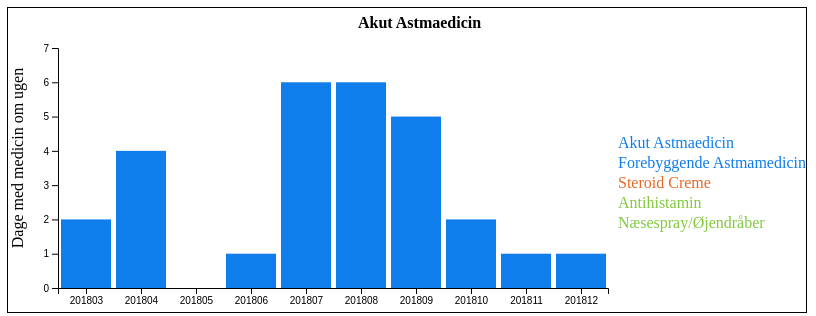
D3 v4 page, settled after 360 driven frames (6 s of simulated time); the page loaded 1 data file(s).


// ── js/index.js
let h = 300, w = 800,
	margins = {bottom: h - 20, top: 40, left: 50, right: w - 200},
	animationTime = 2500,
	svg = d3.select("body").select("#div").append("svg")
		.attr("width", w)
		.attr("height", h),
	title = svg.append("text")
		.attr("x", margins.right / 2 + margins.left)
		.attr("y", margins.top - 20)
		.attr("font-weight", "bold")

let titles = ["Akut Astmaedicin", "Forebyggende Astmamedicin", "Steroid Creme", "Antihistamin", "Næsespray/Øjendråber"]
let answers = ["a1", "a2", "a3", "a4", "a5"]
let colors = ["rgb(15,125,236)", "rgb(15,125,236)", "rgb(230,104,38)", "rgb(130,201,63)", "rgb(130,201,63)"]
let index = 0

let getX = d => d.week, getY = d => d[answers[index]],
	mapX = d => x(getX(d)), mapY = d => y(getY(d))

let yearweekToDate = (yearweek) => {
	let year = yearweek.week.substr(0,4),
		week = yearweek.week.substr(3,2)
	return new Date(year, 0, 7 * week)
}

let parseRow = row => {
  return {
    "week" : parseInt(row.week),
    "a1" : parseInt(row.a1),
	"a2" : parseInt(row.a2),
	"a3" : parseInt(row.a3),
	"a4" : parseInt(row.a4),
	"a5" : parseInt(row.a5)
  }
}

let innerPadding = 0.1, x, y, xAxis, yAxis, weeks, dataset

d3.csv("data/user_data.csv", parseRow, csvData => {
	console.log(csvData)
	title.text(titles[index])
	dataset = csvData
	// Find the x domain
	weeks = dataset.map(getX)

	// x Scale
	x = d3.scaleBand()
		.domain(weeks)
		.rangeRound([margins.left, margins.right])
		.paddingInner(innerPadding)

	xAxis = d3.axisBottom(x)

	// y Scale
	y = d3.scaleLinear()
		.domain([0, 7])
		.range([margins.bottom, margins.top])

	yAxis = d3.axisLeft(y).ticks(7)

	// Bars
	svg.selectAll("rect")
	.data(dataset)
	.enter()
	.append("rect")
	.attr("x", mapX)
	.attr("y", mapY)
	.attr("width", x.bandwidth())
	.attr("height", d => margins.bottom - mapY(d))
	.attr("fill", colors[index])
		// .on("mouseover", function(d) {
		// 	handleMouseOver(this, d)
		// })
		// .on("mouseout", function() {
		// 	handleMouseOut(this)
		// })
	//
	// Make x axis with a g-element
	svg.append("g")
	  .attr("transform", "translate(0, " + (margins.bottom) + ")")
	  .call(xAxis)

	// Make y axis with another g-element
	svg.append("g")
	  .attr("id", "yAxis")
	  .attr("transform", "translate(" + margins.left + ", 0)")
	  .call(yAxis)

	// Text label for the y axis
	svg.append("text")
		.attr("transform", "rotate(-90)")
		.style("text-anchor", "middle")
		.attr("y", margins.left/2 - 10)
		.attr("x", -h/2)
		.text("Dage med medicin om ugen")
})

var updateChart = (i) => {
	// Update index of category
	// index = i
	index = i
	title.text(titles[index])


	// Set appropriate plot title
	// title.text(titles[index])
	// 	.attr("stroke", colours[index])

	// Redraw histogram bars with new y values
	svg.selectAll("rect")
	.data(dataset)
	.transition()
	.duration(animationTime)
	.attr("y", mapY)
	.attr("height", d => margins.bottom - mapY(d))
	.attr("fill", colors[index])
}

svg.append("text")
	.text(titles[0])
	.attr("fill", colors[0])
	.attr("x", margins.right + 10)
	.attr("y", margins.bottom / 2)
	.on("click", function() {updateChart(0)})

svg.append("text")
	.text(titles[1])
	.attr("fill", colors[1])
	.attr("x", margins.right + 10)
	.attr("y", 20 + margins.bottom / 2)
	.on("click", function() {updateChart(1)})

svg.append("text")
	.text(titles[2])
	.attr("fill", colors[2])
	.attr("x", margins.right + 10)
	.attr("y", 40 + margins.bottom / 2)
	.on("click", function() {updateChart(2)})

svg.append("text")
	.text(titles[3])
	.attr("fill", colors[3])
	.attr("x", margins.right + 10)
	.attr("y", 60 + margins.bottom / 2)
	.on("click", function() {updateChart(3)})

svg.append("text")
	.text(titles[4])
	.attr("fill", colors[4])
	.attr("x", margins.right + 10)
	.attr("y", 80 + margins.bottom / 2)
	.on("click", function() {updateChart(4)})


### data: data/user_data.csv
week, a1, a2, a3, a4, a5
201803, 2, 4, 5, 0, 1
201804, 4, 1, 1, 1, 2
201805, 0, 1, 7, 1, 1
201806, 1, 0, 1, 1, 3
201807, 6, 6, 4, 1, 1
201808, 6, 1, 1, 1, 4
201809, 5, 3, 3, 0, 0
201810, 2, 1, 1, 0, 5
201811, 1, 0, 2, 0, 7
201812, 1, 0, 0, 1, 0